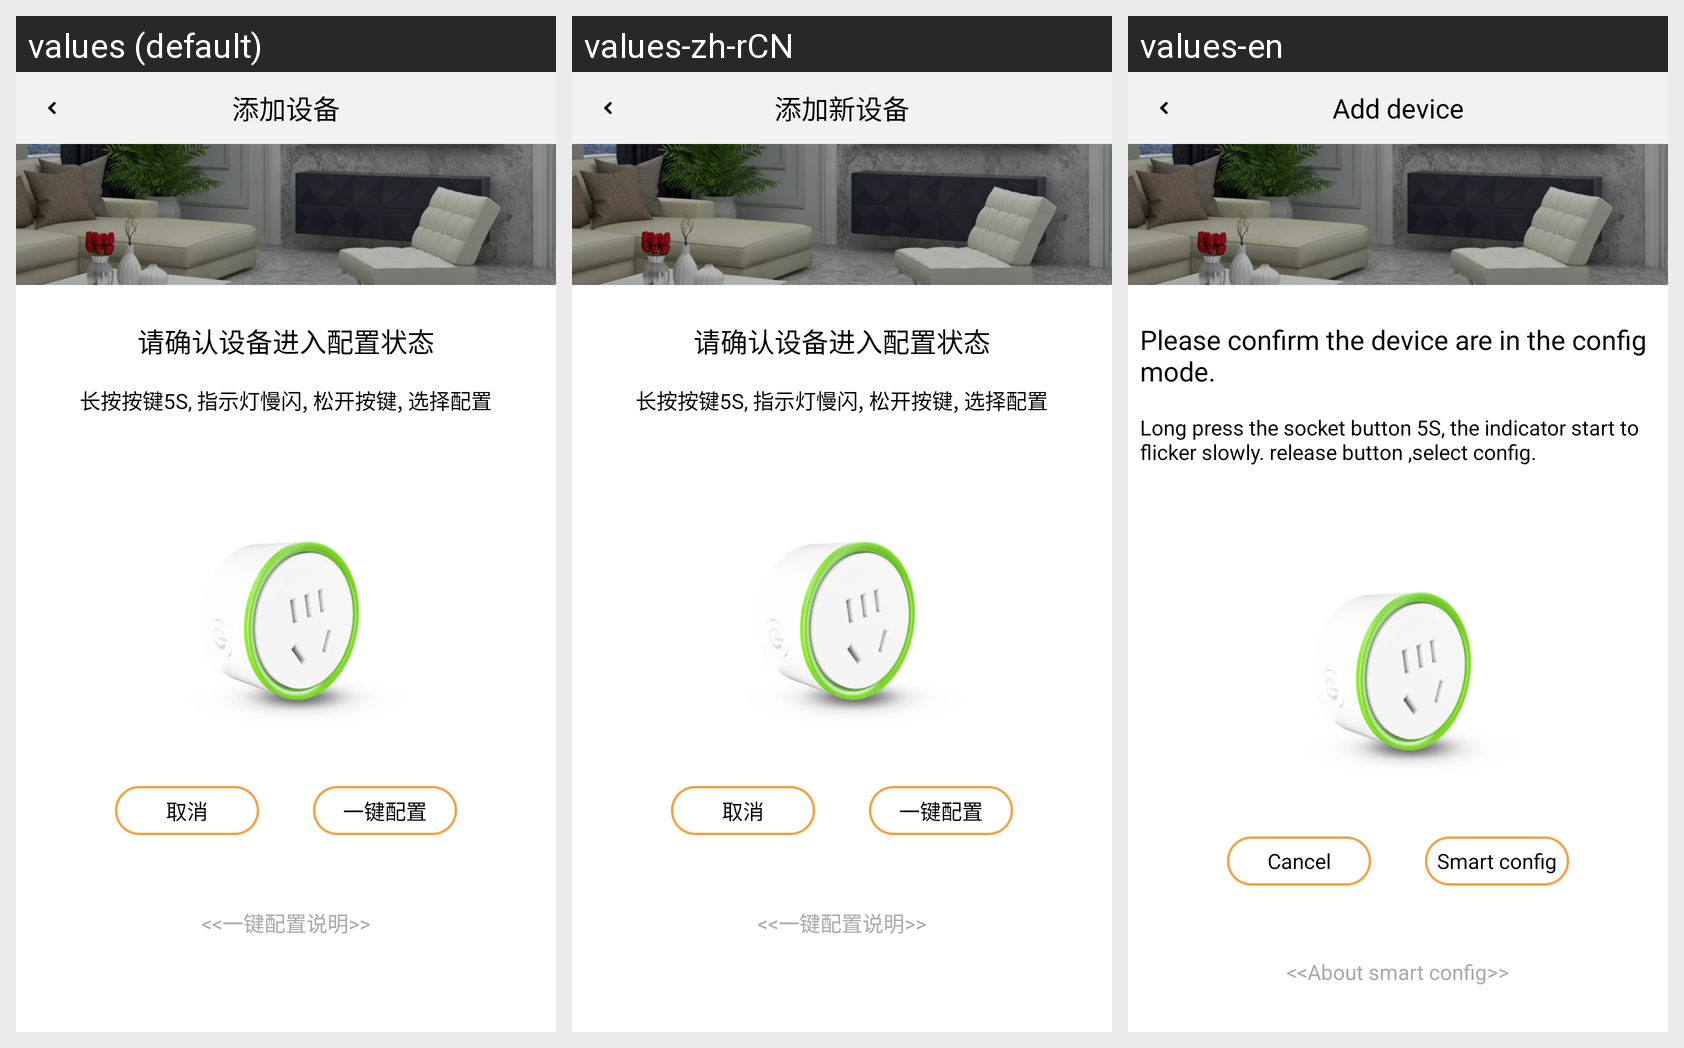

Here is an Android app screen in its default locale and in the app's own translations. Write out the translated-string differences for the strings that appear on this screen.
Android screen res/layout/activity_main.xml rendered under 3 locales, left to right: values (default), values-zh-rCN, values-en. Device: Nexus 5 (rendered at 1080×1920; each locale shown at half size, 540×960, under a caption strip naming it); theme globalActTheme.
Strings drawn on this screen, with the default value and each locale's value (text and hints the layout hard-codes appear in the picture but are not listed):

device_new
  values: 添加设备
  values-zh-rCN: 添加新设备
  values-en: Add device

device_new_power
  values: 请确认设备进入配置状态
  values-zh-rCN: 请确认设备进入配置状态  [not translated; the default value is used]
  values-en: Please confirm the device are in the config mode.

device_new_config
  values: 长按按键5S, 指示灯慢闪, 松开按键, 选择配置
  values-zh-rCN: 长按按键5S, 指示灯慢闪, 松开按键, 选择配置  [not translated; the default value is used]
  values-en: Long press the socket button 5S, the indicator start to flicker slowly. release button ,select config.

no
  values: 取消
  values-zh-rCN: 取消
  values-en: Cancel

device_new_onekey
  values: 一键配置
  values-zh-rCN: 一键配置  [not translated; the default value is used]
  values-en: Smart config

device_new_help
  values: <<一键配置说明>>
  values-zh-rCN: <<一键配置说明>>  [not translated; the default value is used]
  values-en: <<About smart config>>
